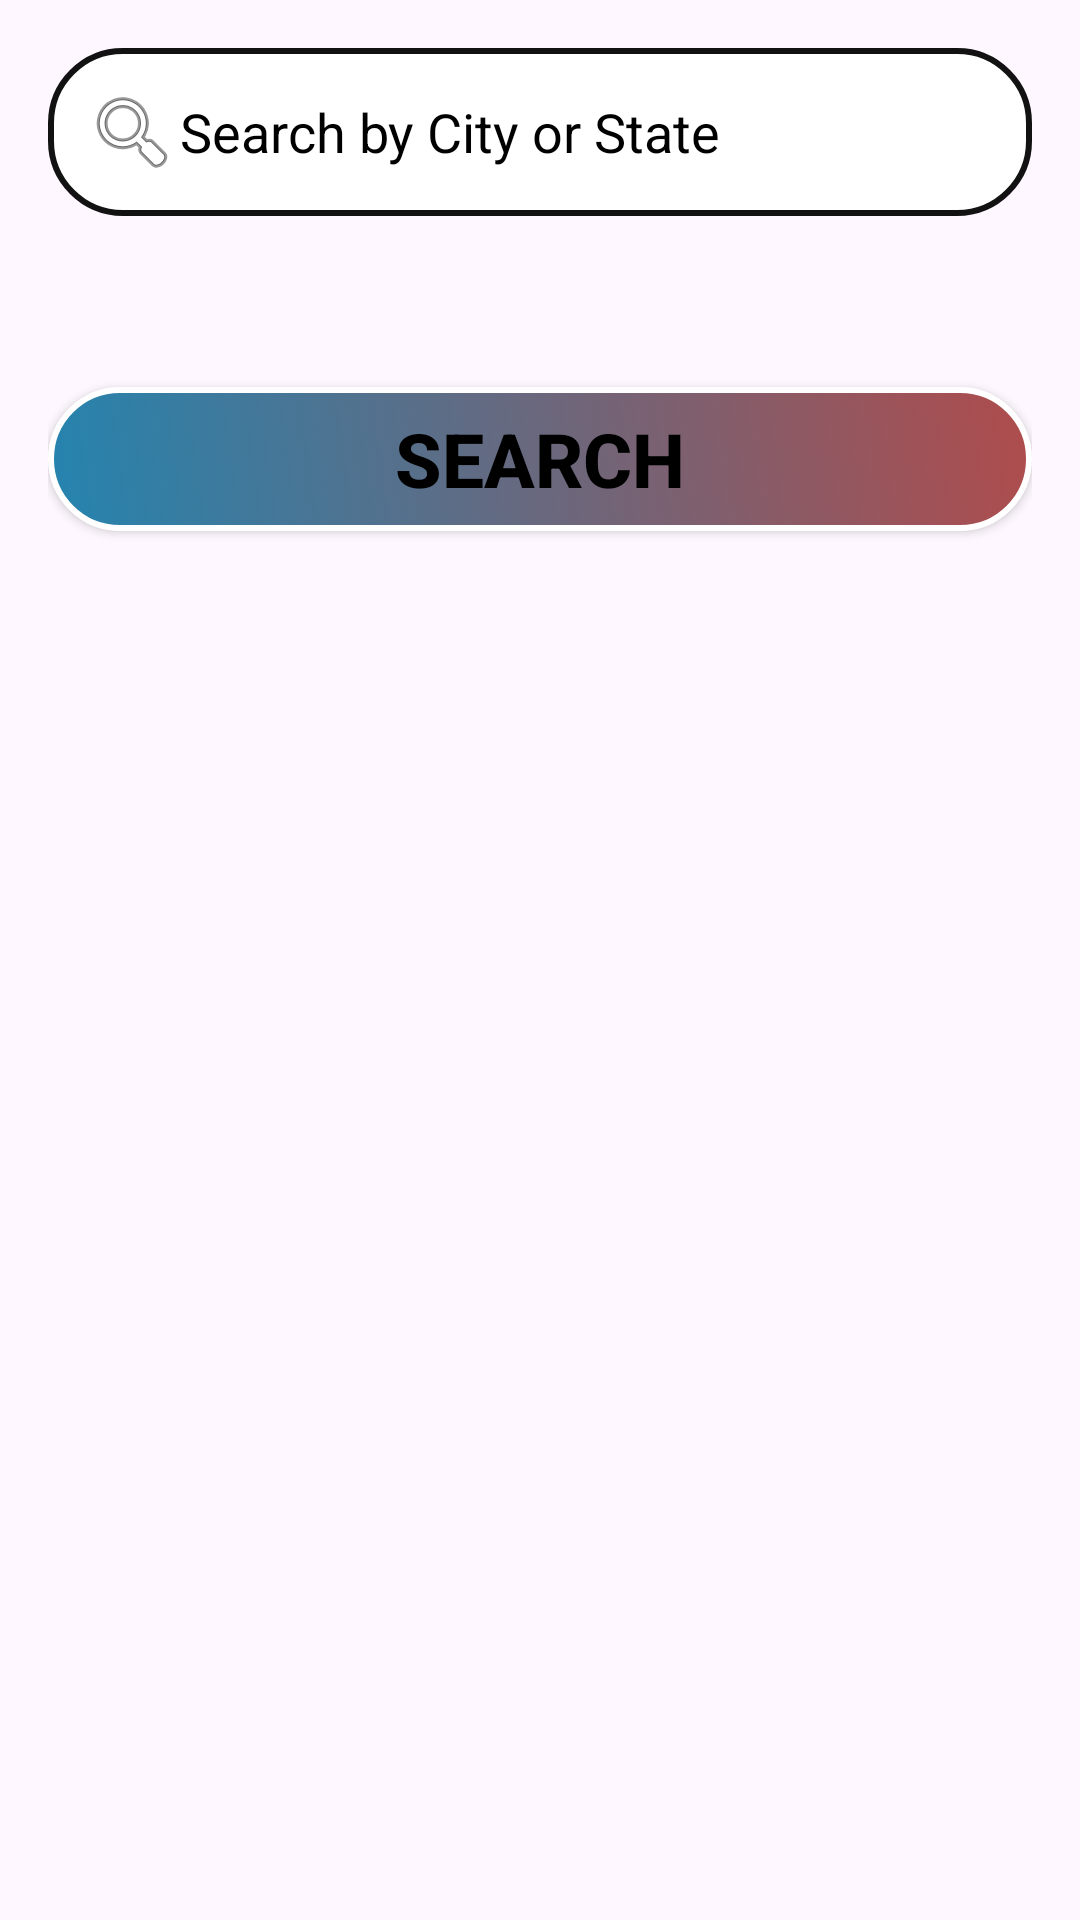

Layout XML and referenced resources for this Android screen:
<!-- AndroidManifest.xml: application theme Theme.Logistics -->
<!-- res/layout/fragment_single_user.xml -->
<LinearLayout xmlns:android="http://schemas.android.com/apk/res/android"
    android:orientation="vertical"
    android:padding="16dp"

    android:layout_width="match_parent"
    android:layout_height="match_parent">

    <AutoCompleteTextView
        android:id="@+id/searchCity"
        android:hint="Search by City or State"
        android:textColorHint="@color/black"
        android:drawableStart="@android:drawable/ic_menu_search"
        android:padding="12dp"
        android:textColor="@color/black"
        android:layout_marginBottom="10dp"
        android:background="@drawable/edittext_background"
        android:layout_width="match_parent"
        android:layout_height="wrap_content" />

    <Spinner
        android:id="@+id/vehicleTypeSpinner"
        android:layout_width="match_parent"
        android:layout_height="35dp"
        android:background="@drawable/spinner_background"
        android:spinnerMode="dialog"
        android:theme="@style/SpinnerTheme"
        android:textColor="@color/black"
        android:autofillHints="select vehicle "
        android:layout_marginBottom="12dp" />

    <Button
        android:id="@+id/searchButton"
        android:text="Search"
        android:layout_width="match_parent"
        android:layout_height="wrap_content"
        android:textColor="@color/black"
        android:textStyle="bold"
        android:textSize="25sp"
        android:background="@drawable/btn_login_background" />


    <androidx.recyclerview.widget.RecyclerView
        android:id="@+id/recyclerView"
        android:layout_marginTop="16dp"
        android:layout_width="match_parent"
        android:layout_height="match_parent" />
</LinearLayout>
<!-- resources referenced by this layout -->
<resources>
  <!-- drawable btn_login_background (drawable) -->
  <selector xmlns:android="http://schemas.android.com/apk/res/android">
  
      <item android:state_enabled="true">
          <shape android:shape="rectangle">
              <gradient
                  android:startColor="#2484AF"
                  android:endColor="#AF4C4C"
                  android:angle="45"
                  android:type="linear"/>
              <corners android:radius="100dp"/>
              <stroke android:width="2dp" android:color="#FFFFFF"/>
          </shape>
      </item>
  
  </selector>
  <!-- drawable edittext_background (drawable) -->
  <shape xmlns:android="http://schemas.android.com/apk/res/android"
      android:shape="rectangle">
      <solid android:color="#FFFFFF"/>
      <corners android:radius="24dp"/>
      <stroke
          android:width="2dp"
          android:color="#121212"/>
      <padding
          android:left="8dp"
          android:top="8dp"
          android:right="8dp"
  
          android:bottom="8dp"/>
  </shape>
  <!-- drawable spinner_background (drawable) -->
  <?xml version="1.0" encoding="utf-8"?>
  <shape xmlns:android="http://schemas.android.com/apk/res/android">
      <solid android:color="@android:color/transparent" />
      <corners android:radius="2dp" />
  </shape>
  <style name="SpinnerTheme" parent="Theme.AppCompat.Light.Dialog.Alert">
          <item name="android:textColor">#FFFFFF</item>
          <item name="android:background">#000000</item>
      </style>
  <style name="Theme.Logistics" parent="Base.Theme.Logistics" />
  <style name="Base.Theme.Logistics" parent="Theme.Material3.DayNight.NoActionBar">
          
          
      </style>
  <!-- not gathered from this repository: default colours our renderer supplied (Android Studio template values) -->
  <color name="black">#FF000000</color>
</resources>
